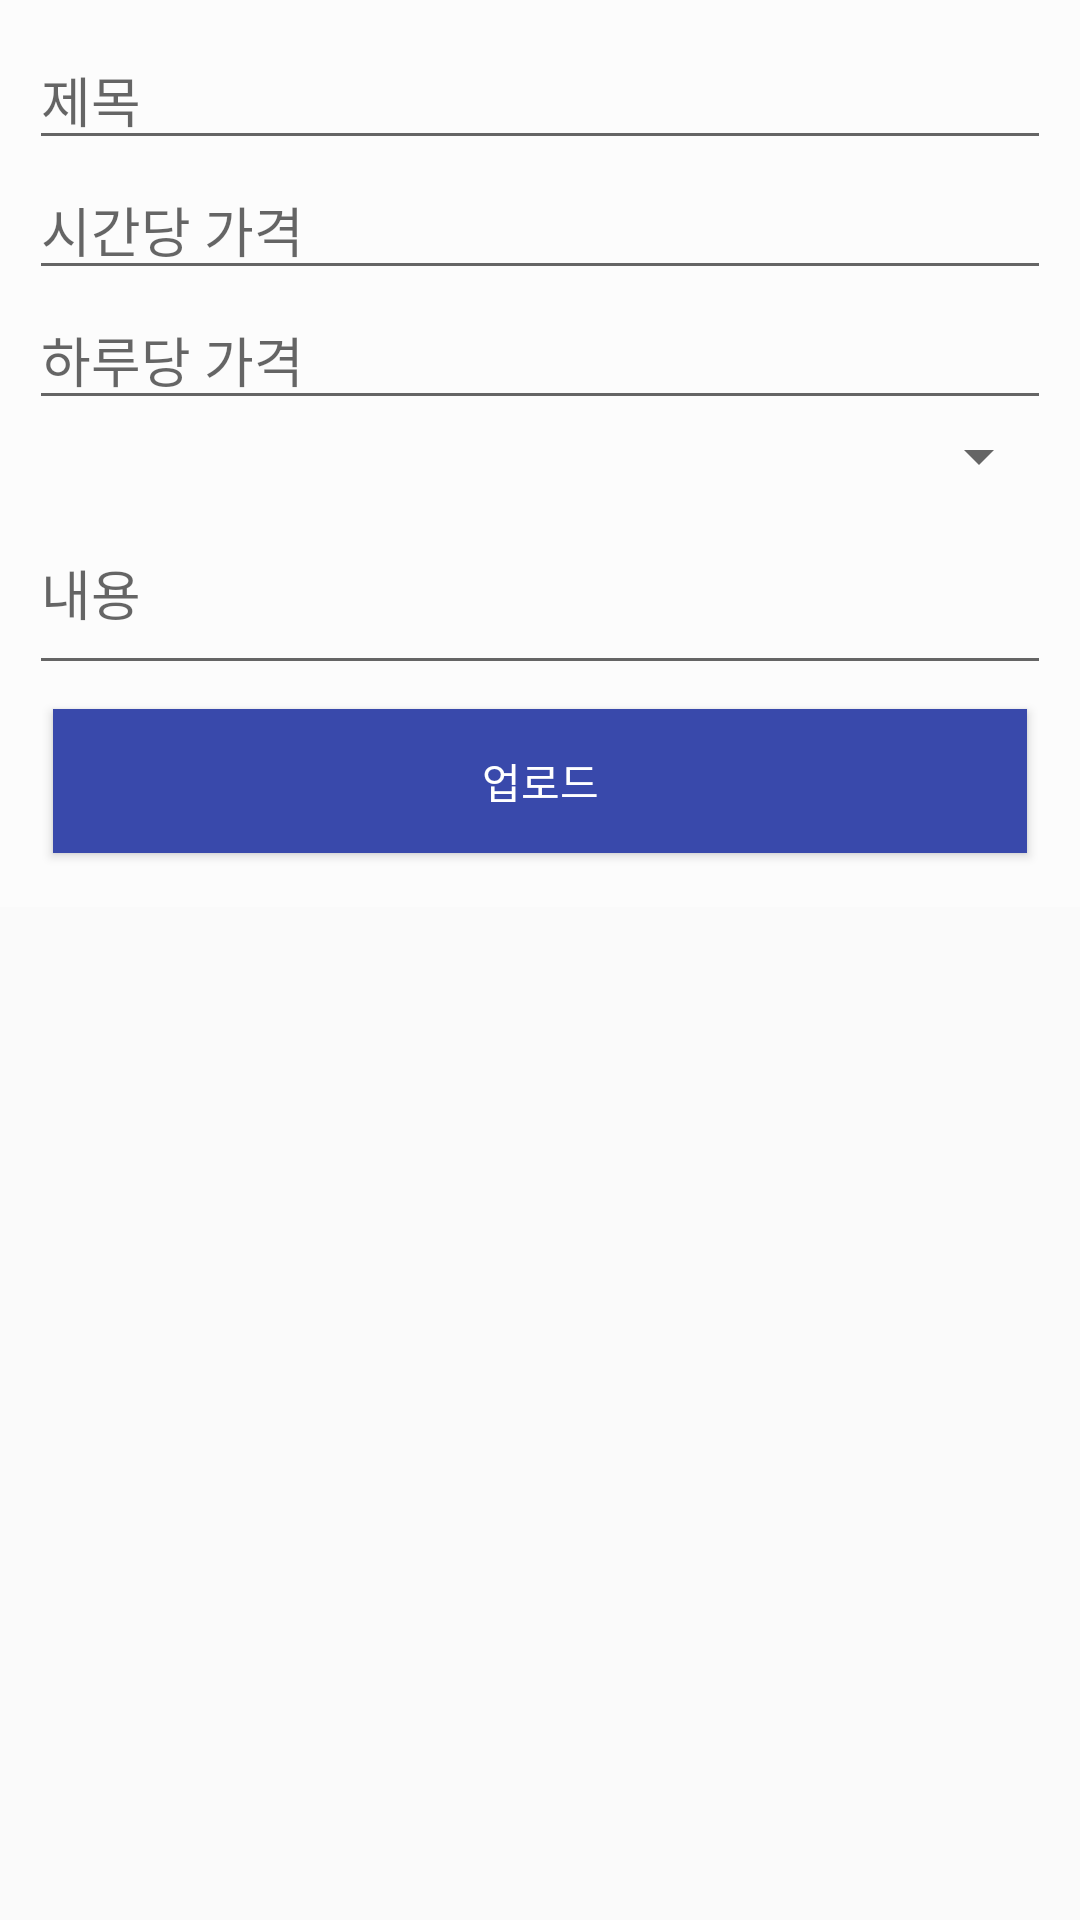

The Android layout XML behind this screen, and the referenced resources:
<!-- AndroidManifest.xml: application theme AppTheme -->
<!-- res/layout/activity_new_lend.xml -->
<ScrollView
    xmlns:android="http://schemas.android.com/apk/res/android"
    xmlns:tools="http://schemas.android.com/tools"
    android:layout_width="match_parent"
    android:layout_height="match_parent"
    tools:context="com.SHGroup.cometooceantofish.NewLendActivity">
    <RelativeLayout
        android:layout_width="match_parent"
        android:layout_height="match_parent"
        android:gravity="center_horizontal"
        android:orientation="vertical">
        <ImageView
            android:layout_width="wrap_content"
            android:layout_height="wrap_content"
            android:layout_alignParentTop="true"
            android:layout_centerHorizontal="true"
            android:adjustViewBounds= "true"
            android:id="@+id/lendimage" />

        <RelativeLayout
            android:layout_width="match_parent"
            android:layout_height="match_parent"
            android:layout_below="@+id/lendimage"
            android:paddingBottom="@dimen/activity_vertical_margin"
            android:paddingLeft="@dimen/activity_horizontal_margin"
            android:paddingRight="@dimen/activity_horizontal_margin"
            android:paddingTop="@dimen/activity_vertical_margin">

            <ProgressBar
                android:id="@+id/new_lend_progress"
                style="?android:attr/progressBarStyleLarge"
                android:layout_width="wrap_content"
                android:layout_height="wrap_content"
                android:layout_centerInParent="true"
                android:layout_marginBottom="8dp"
                android:visibility="gone" />

            <LinearLayout
                android:id="@+id/new_lend_form"
                android:layout_centerInParent="true"
                android:layout_width="match_parent"
                android:layout_height="wrap_content"
                android:padding="30px"
                android:background="#88ffffff"
                android:orientation="vertical">

                <EditText
                    android:id="@+id/new_lend_title"
                    android:layout_width="match_parent"
                    android:layout_height="wrap_content"
                    android:hint="제목"
                    android:inputType="text"
                    android:maxLines="1"
                    android:singleLine="true" />

                <EditText
                    android:id="@+id/new_lend_hour_price"
                    android:layout_width="match_parent"
                    android:layout_height="wrap_content"
                    android:hint="시간당 가격"
                    android:inputType="number"
                    android:maxLines="1"
                    android:singleLine="true" />

                <EditText
                    android:id="@+id/new_lend_day_price"
                    android:layout_width="match_parent"
                    android:layout_height="wrap_content"
                    android:hint="하루당 가격"
                    android:inputType="number"
                    android:maxLines="1"
                    android:singleLine="true" />

                <Spinner
                    android:id="@+id/new_lend_category"
                    android:layout_width="match_parent"
                    android:layout_height="wrap_content"/>


                <EditText
                    android:id="@+id/new_lend_content"
                    android:layout_width="match_parent"
                    android:layout_height="wrap_content"
                    android:hint="내용"
                    android:inputType="textMultiLine"
                    android:lines="2"
                    android:minLines="2"
                    android:maxLines="10"
                    android:scrollbars="vertical" />

                <Button
                    android:id="@+id/new_lend_button"
                    android:layout_width="match_parent"
                    android:layout_height="wrap_content"
                    android:layout_margin="8dp"
                    android:text="업로드"
                    android:textColor="@color/primaryTextColor"
                    android:background="@color/primaryColor" />
            </LinearLayout>
        </RelativeLayout>
    </RelativeLayout>
</ScrollView>
<!-- resources referenced by this layout -->
<resources>
  <color name="primaryColor">#3949ab</color>
  <color name="primaryTextColor">#ffffff</color>
  <style name="AppTheme" parent="Theme.AppCompat.Light.DarkActionBar">
          <item name="colorPrimary">@color/primaryColor</item>
          <item name="colorPrimaryDark">@color/primaryDarkColor</item>
          <item name="colorAccent">@color/secondaryColor</item>
      </style>
  <color name="primaryDarkColor">#00227b</color>
  <color name="secondaryColor">#aa00ff</color>
</resources>
